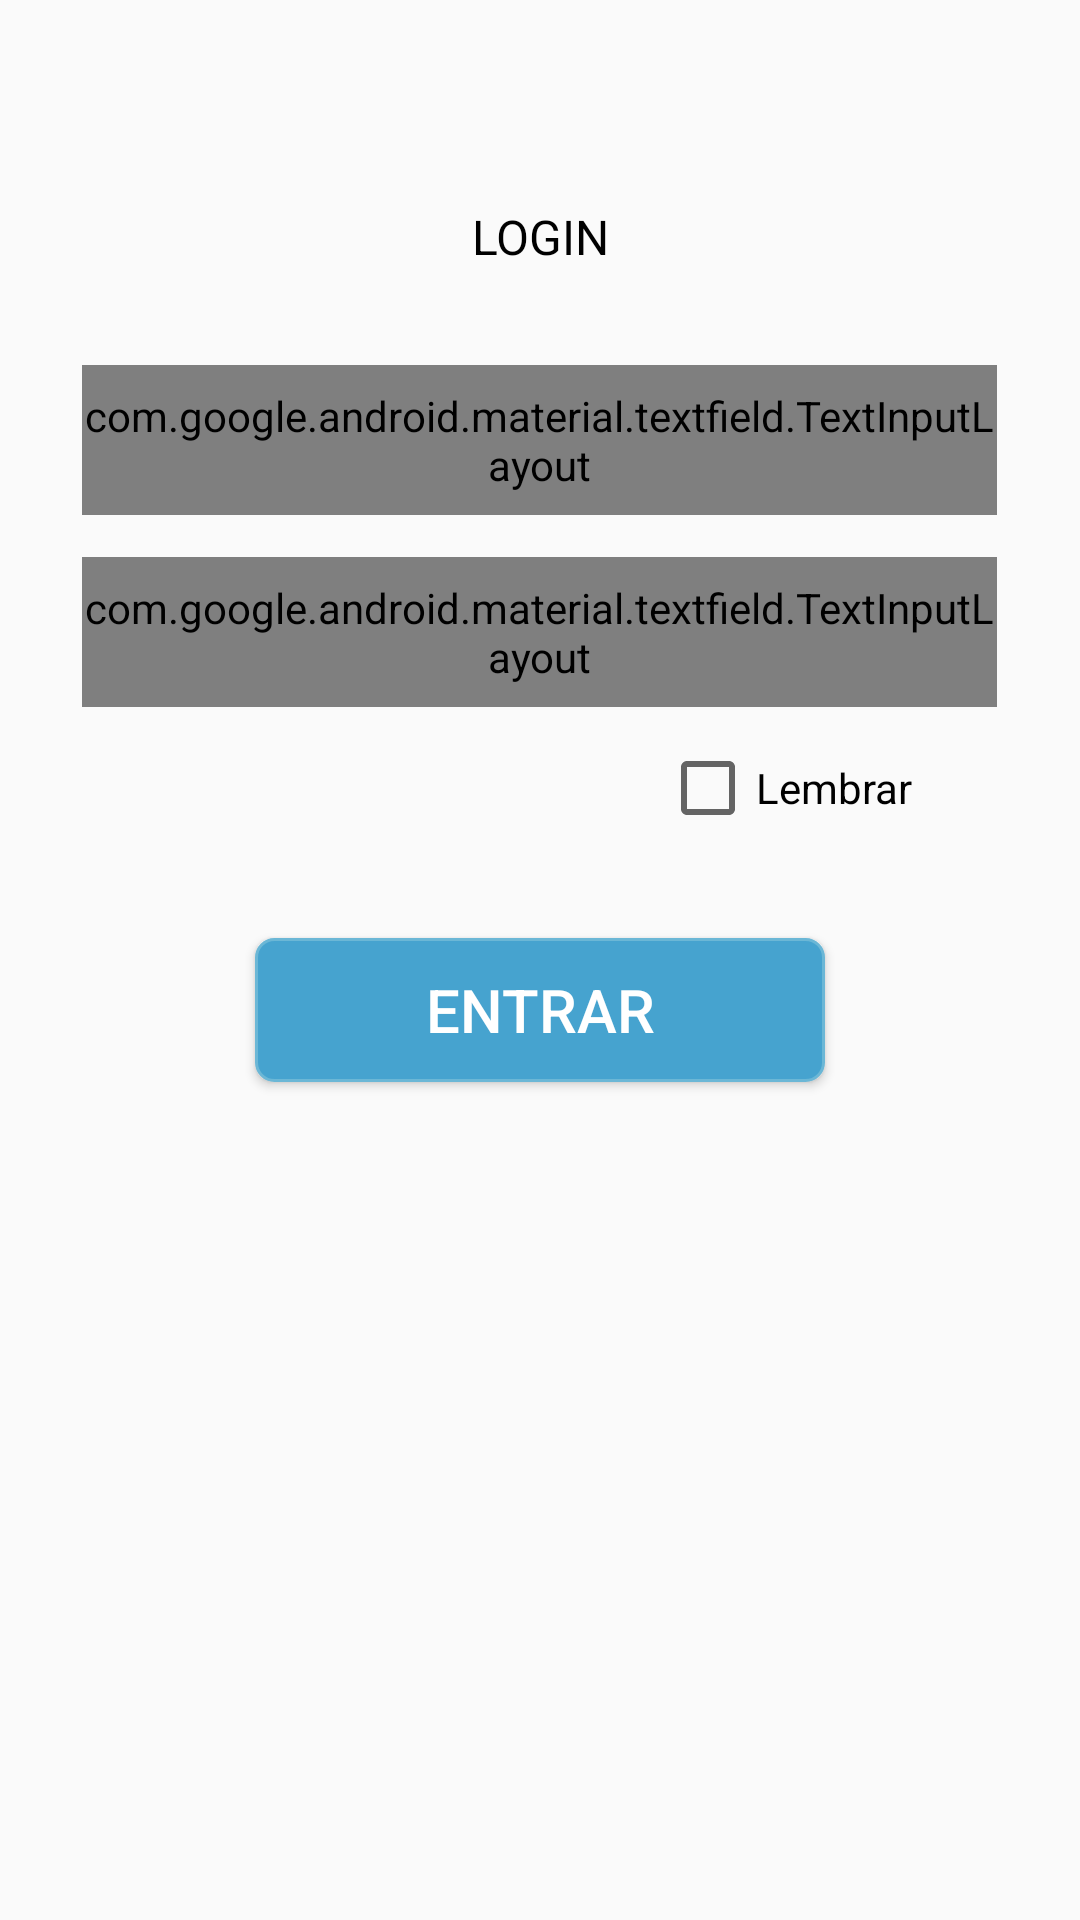

The Android layout XML behind this screen, and the referenced resources:
<!-- AndroidManifest.xml: application theme AppTheme -->
<!-- res/layout/login_layout.xml -->
<?xml version="1.0" encoding="utf-8"?>
<LinearLayout
    xmlns:android="http://schemas.android.com/apk/res/android"
    android:orientation="vertical"
    android:layout_width="match_parent"
    android:layout_height="match_parent"
    android:id="@+id/loginLayout">

    <TextView
        android:id="@+id/loginTitleTextView"
        android:layout_width="380dp"
        android:layout_height="wrap_content"
        android:layout_marginTop="68dp"
        android:layout_marginBottom="25dp"
        android:text="@string/loginTitleText"
        android:textSize="@dimen/dimenLoginTitleTextViewSizeText"
        android:layout_gravity="center_vertical|center_horizontal"
        android:textAlignment="center"
        android:textColor="@color/colorBlack"/>



    <com.google.android.material.textfield.TextInputLayout
        android:id="@+id/emailLoginInputEditText"
        android:layout_gravity="center_vertical|center_horizontal"
        style="@style/Widget.MaterialComponents.TextInputLayout.OutlinedBox"
        android:layout_width="305dp"
        android:layout_height="50dp"
        android:layout_margin="7dp"
        >

        <com.google.android.material.textfield.TextInputEditText
            android:padding="4dp"
            android:inputType="textEmailAddress"
            android:id="@+id/emailLoginEditText"
            android:layout_width="match_parent"
            android:layout_height="35dp"
            android:hint="@string/emailLoginInputText" />
    </com.google.android.material.textfield.TextInputLayout>















    <com.google.android.material.textfield.TextInputLayout
        android:id="@+id/passwordLoginInputEditText"
        android:layout_gravity="center_vertical|center_horizontal"
        style="@style/Widget.MaterialComponents.TextInputLayout.OutlinedBox"
        android:layout_width="305dp"
        android:layout_height="50dp"
        android:layout_margin="7dp"
        >

        <com.google.android.material.textfield.TextInputEditText
            android:padding="4dp"
            android:inputType="textPassword"
            android:id="@+id/passwordLoginEditText"
            android:layout_width="match_parent"
            android:layout_height="35dp"
            android:hint="@string/passwordLoginInputText"
            />
    </com.google.android.material.textfield.TextInputLayout>













    <CheckBox
        android:id="@+id/rememberUserCheckBox"
        android:layout_width="140dp"
        android:layout_height="wrap_content"
        android:layout_gravity="end"
        android:layout_marginTop="4dp"
        android:layout_marginBottom="34dp"
        android:text="@string/rememberCheckboxText" />

    <Button
        android:id="@+id/loginButton"
        android:layout_width="190dp"
        android:layout_height="wrap_content"
        android:layout_gravity="center_vertical|center_horizontal"
        android:text="@string/loginButtonText"
        android:textColor="@color/colorWhite"
        android:textSize="@dimen/dimenLoginButtonSizeText"
        android:background="@drawable/login_button_background"/>








</LinearLayout>
<!-- resources referenced by this layout -->
<resources>
  <color name="colorBlack">#000000</color>
  <color name="colorWhite">#FFFFFF</color>
  <dimen name="dimenLoginButtonSizeText">20sp</dimen>
  <dimen name="dimenLoginTitleTextViewSizeText">16dp</dimen>
  <!-- drawable contour_login_edit_text (drawable) -->
  <?xml version="1.0" encoding="utf-8"?>
  <shape xmlns:android="http://schemas.android.com/apk/res/android" android:shape="rectangle">
      <corners android:radius="@dimen/dimenInputLoginEditTextRoundEdge"/>
      <stroke android:color="@color/colorLightGray"
              android:width="1dp"></stroke>
  </shape>
  <!-- drawable login_button_background (drawable) -->
  <?xml version="1.0" encoding="utf-8"?>
  <shape xmlns:android="http://schemas.android.com/apk/res/android" android:shape="rectangle">
      <corners android:radius="@dimen/dimenInputLoginEditTextRoundEdge"/>
      <solid android:color="@color/colorLightBlue"></solid>
      <stroke android:color="@color/colorContourLightBlue"
          android:width="1dp"></stroke>
  </shape>
  <string name="emailLoginInputText">E-mail</string>
  <string name="loginButtonText">ENTRAR</string>
  <string name="loginTitleText">LOGIN</string>
  <string name="passwordLoginInputText">Senha</string>
  <string name="rememberCheckboxText">Lembrar</string>
  <style name="AppTheme" parent="Theme.AppCompat.Light.NoActionBar">
  
          
          <item name="colorPrimary">@color/colorPrimary</item>
          <item name="colorPrimaryDark">@color/colorPrimaryDark</item>
          <item name="colorAccent">@color/colorAccent</item>
  
  
      </style>
  <dimen name="dimenInputLoginEditTextRoundEdge">6dp</dimen>
  <color name="colorLightGray">#C9CAC5</color>
  <color name="colorLightBlue">#46A3CF</color>
  <color name="colorContourLightBlue">#6BB7D6</color>
  <color name="colorPrimary">#008577</color>
  <color name="colorPrimaryDark">#00574B</color>
  <color name="colorAccent">#D81B60</color>
</resources>
